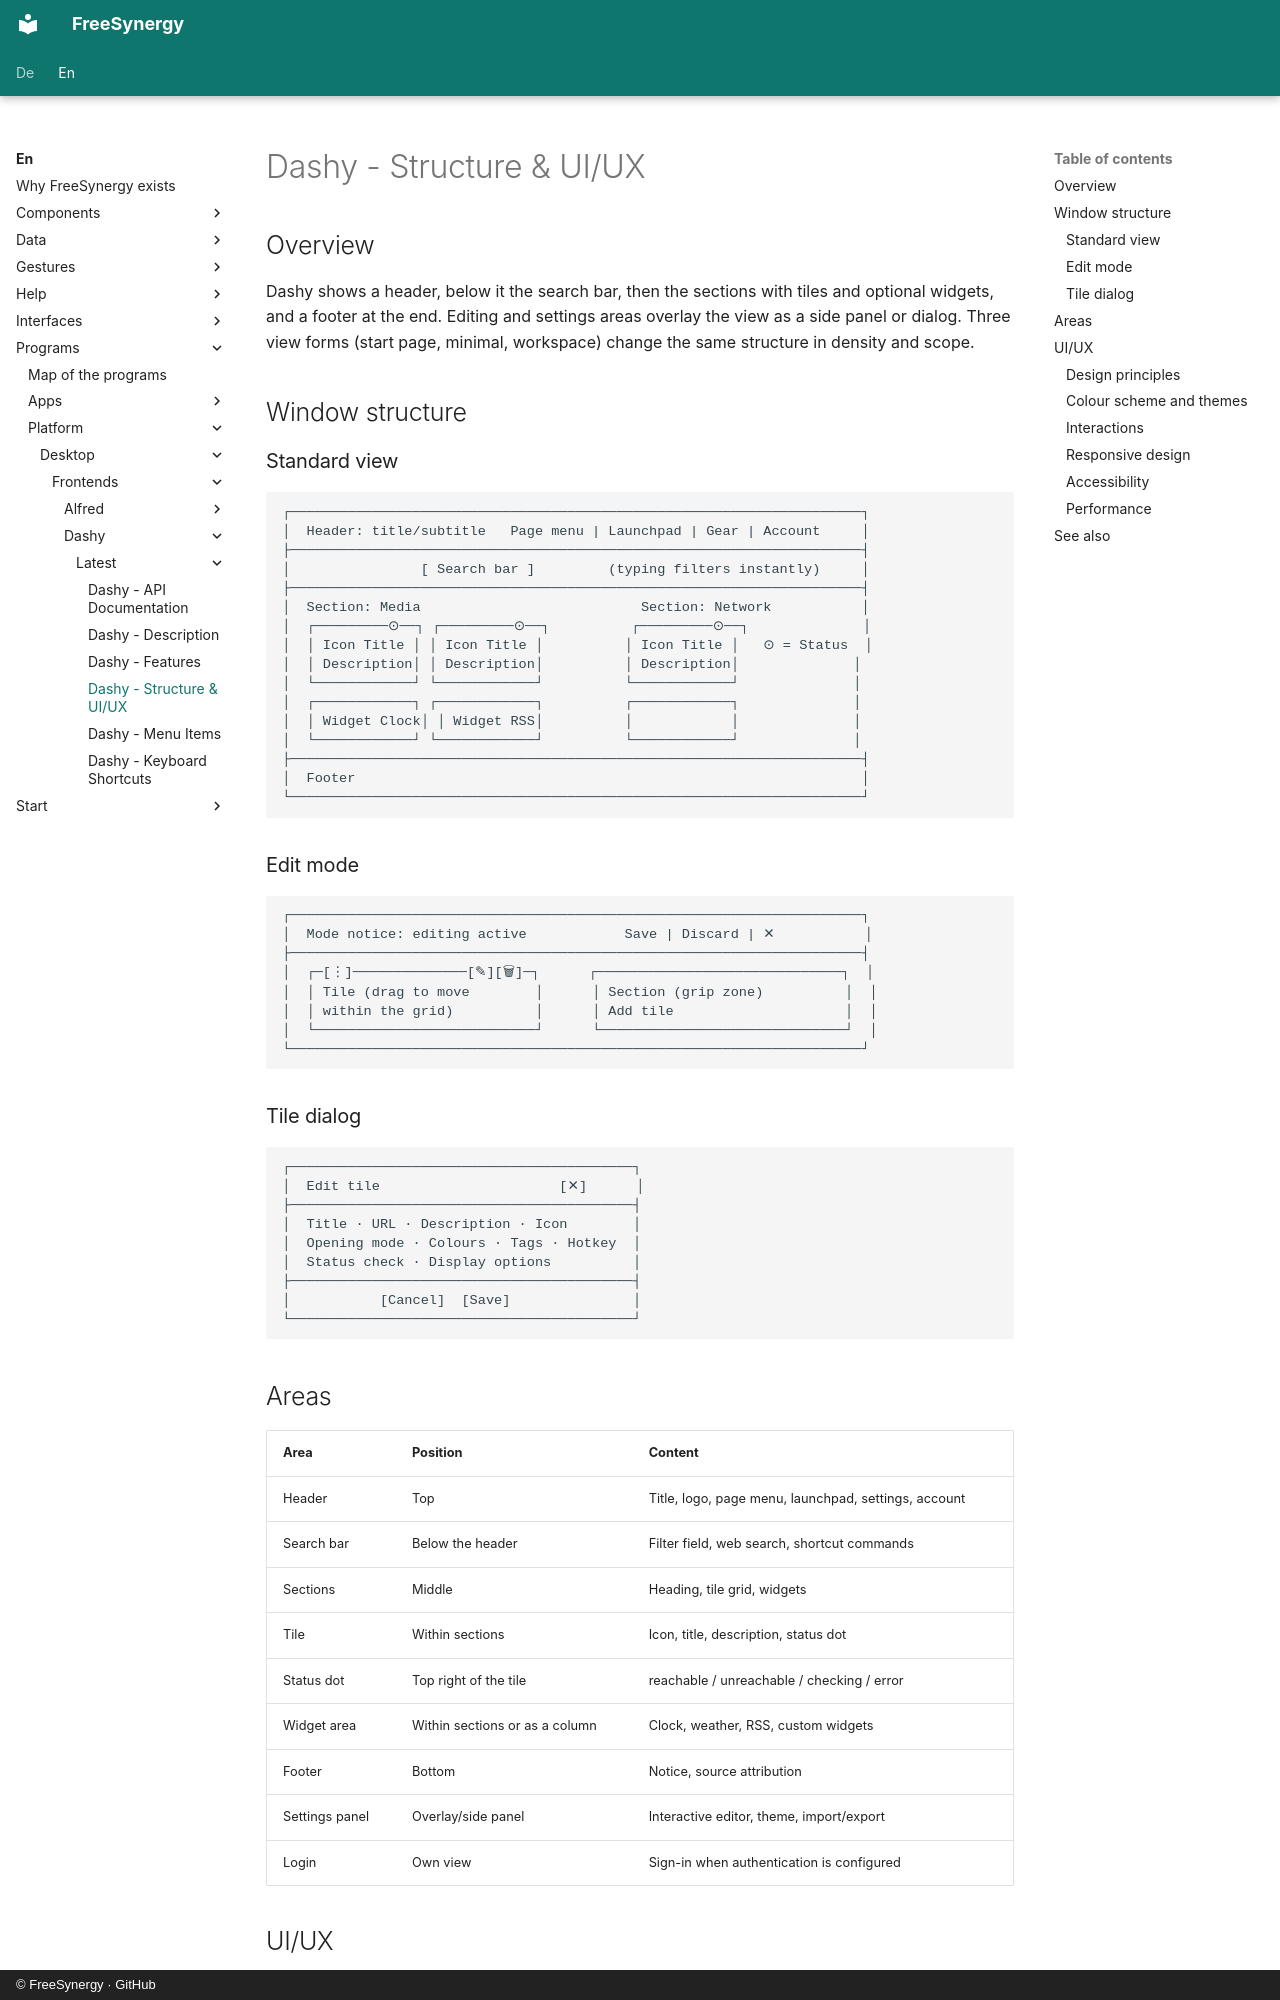

repository: FreeSynergy/fs-documentation · page: en/programs/platform/desktop/frontends/dashy/latest/layout/index.html · generator: mkdocs · copyright: © FreeSynergy · GitHub

# Dashy - Structure & UI/UX

## Overview

Dashy shows a header, below it the search bar, then the sections with tiles and optional widgets, and a footer at the end. Editing and settings areas overlay the view as a side panel or dialog. Three view forms (start page, minimal, workspace) change the same structure in density and scope.

## Window structure

### Standard view

```
┌──────────────────────────────────────────────────────────────────────┐
│  Header: title/subtitle   Page menu | Launchpad | Gear | Account     │
├──────────────────────────────────────────────────────────────────────┤
│                [ Search bar ]         (typing filters instantly)     │
├──────────────────────────────────────────────────────────────────────┤
│  Section: Media                           Section: Network           │
│  ┌─────────⊙──┐ ┌─────────⊙──┐          ┌─────────⊙──┐              │
│  │ Icon Title │ │ Icon Title │          │ Icon Title │   ⊙ = Status  │
│  │ Description│ │ Description│          │ Description│              │
│  └────────────┘ └────────────┘          └────────────┘              │
│  ┌────────────┐ ┌────────────┐          ┌────────────┐              │
│  │ Widget Clock│ │ Widget RSS│          │            │              │
│  └────────────┘ └────────────┘          └────────────┘              │
├──────────────────────────────────────────────────────────────────────┤
│  Footer                                                              │
└──────────────────────────────────────────────────────────────────────┘
```

### Edit mode

```
┌──────────────────────────────────────────────────────────────────────┐
│  Mode notice: editing active            Save | Discard | ✕           │
├──────────────────────────────────────────────────────────────────────┤
│  ┌─[⋮]──────────────[✎][🗑]─┐      ┌──────────────────────────────┐  │
│  │ Tile (drag to move        │      │ Section (grip zone)          │  │
│  │ within the grid)          │      │ Add tile                     │  │
│  └───────────────────────────┘      └──────────────────────────────┘  │
└──────────────────────────────────────────────────────────────────────┘
```

### Tile dialog

```
┌──────────────────────────────────────────┐
│  Edit tile                      [✕]      │
├──────────────────────────────────────────┤
│  Title · URL · Description · Icon        │
│  Opening mode · Colours · Tags · Hotkey  │
│  Status check · Display options          │
├──────────────────────────────────────────┤
│           [Cancel]  [Save]               │
└──────────────────────────────────────────┘
```
